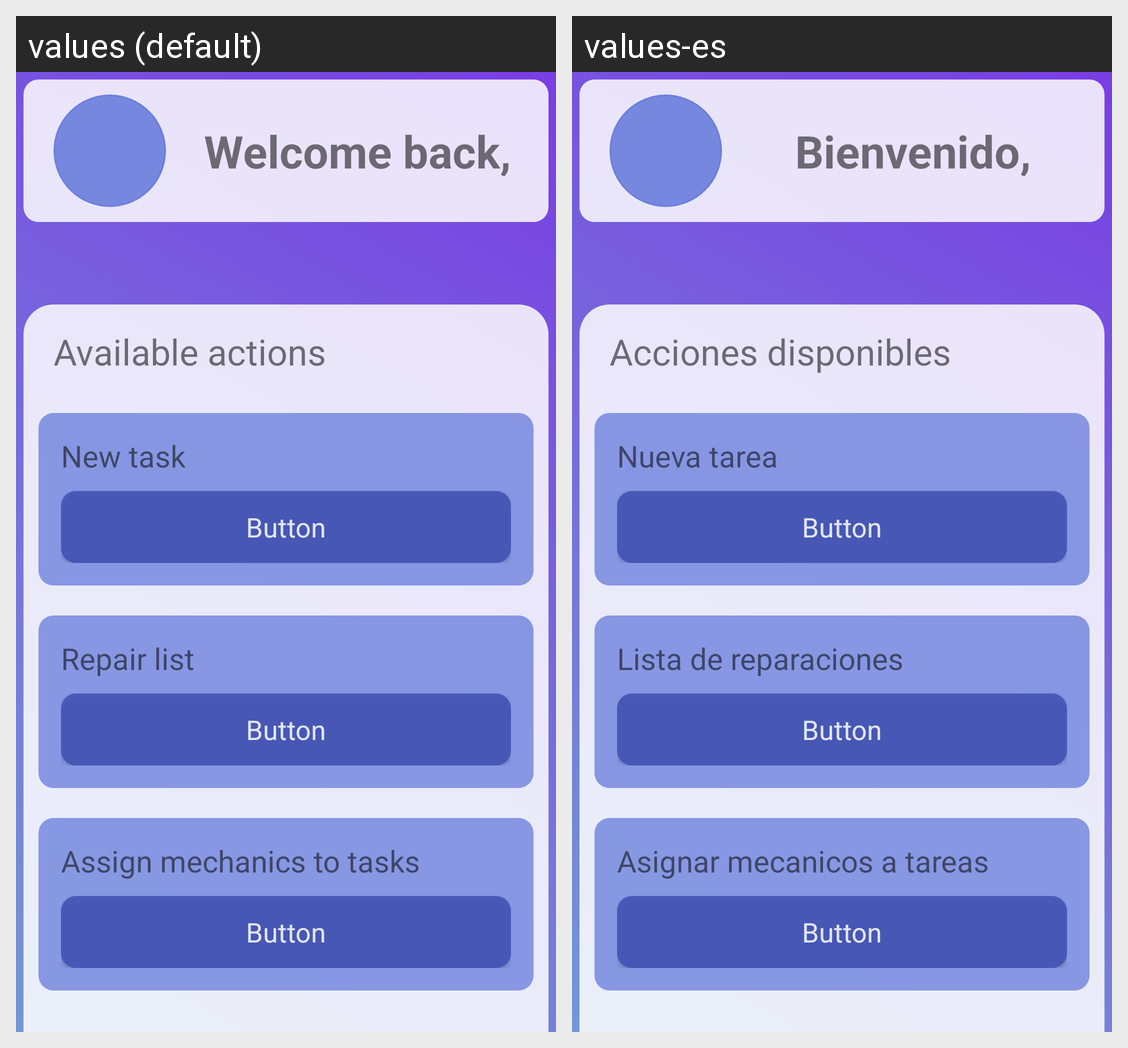

For this localized Android screen grid, give each drawn string resource with its value in every locale shown.
Android screen res/layout/activity_mechanic_chief_main_page.xml rendered under 2 locales, left to right: values (default), values-es. Device: Nexus 5 (rendered at 1080×1920; each locale shown at half size, 540×960, under a caption strip naming it); theme Theme.GestionTaller.
Strings drawn on this screen, with the default value and each locale's value (text and hints the layout hard-codes, and strings that could not be matched under every locale, appear in the picture but are not listed):

greetings
  values: Welcome back,
  values-es: Bienvenido,

available_actions
  values: Available actions
  values-es: Acciones disponibles

new_task
  values: New task
  values-es: Nueva tarea

repair_list
  values: Repair list
  values-es: Lista de reparaciones

assign_mechanic_task
  values: Assign mechanics to tasks
  values-es: Asignar mecanicos a tareas
